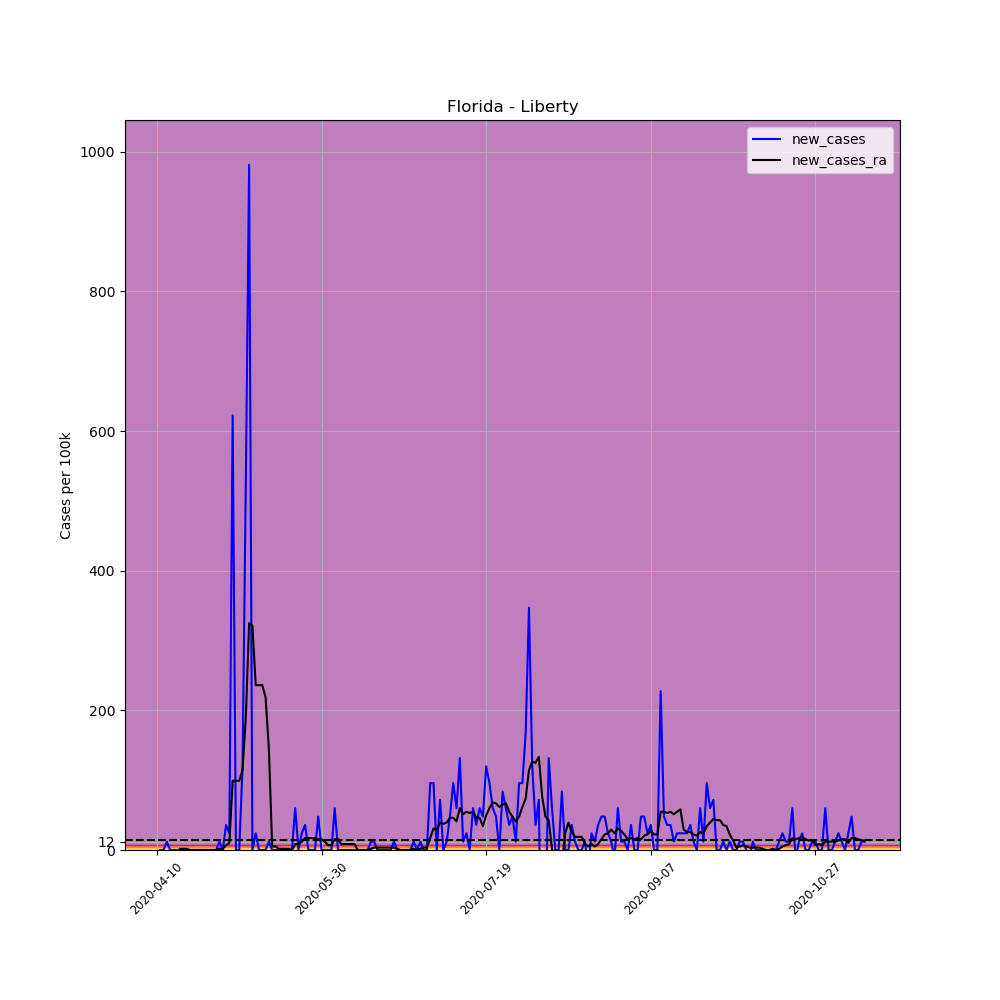

Data behind this chart, as committed beside it:
, date, county, state, fips, cases, deaths, COUNTY, STNAME, CTYNAME, POPESTIMATE2019, per_100k, per_100k_ra, new_cases, new_cases_ra
599362, 2020-04-10, Liberty, Florida, 12077, 1, 0, 77, Florida, Liberty, 8354, 11.97, , , 
599363, 2020-04-11, Liberty, Florida, 12077, 1, 0, 77, Florida, Liberty, 8354, 11.97, , 0.0, 
599364, 2020-04-12, Liberty, Florida, 12077, 1, 0, 77, Florida, Liberty, 8354, 11.97, , 0.0, 
599365, 2020-04-13, Liberty, Florida, 12077, 2, 0, 77, Florida, Liberty, 8354, 23.94, , 11.97, 
599366, 2020-04-14, Liberty, Florida, 12077, 2, 0, 77, Florida, Liberty, 8354, 23.94, , 0.0, 
599367, 2020-04-15, Liberty, Florida, 12077, 2, 0, 77, Florida, Liberty, 8354, 23.94, , 0.0, 
599368, 2020-04-16, Liberty, Florida, 12077, 2, 0, 77, Florida, Liberty, 8354, 23.94, 18.81, 0.0, 
599369, 2020-04-17, Liberty, Florida, 12077, 2, 0, 77, Florida, Liberty, 8354, 23.94, 20.52, 0.0, 1.71
599370, 2020-04-18, Liberty, Florida, 12077, 2, 0, 77, Florida, Liberty, 8354, 23.94, 22.23, 0.0, 1.71
599371, 2020-04-19, Liberty, Florida, 12077, 2, 0, 77, Florida, Liberty, 8354, 23.94, 23.94, 0.0, 1.71
599372, 2020-04-20, Liberty, Florida, 12077, 2, 0, 77, Florida, Liberty, 8354, 23.94, 23.94, 0.0, 0.0
599373, 2020-04-21, Liberty, Florida, 12077, 2, 0, 77, Florida, Liberty, 8354, 23.94, 23.94, 0.0, 0.0
599374, 2020-04-22, Liberty, Florida, 12077, 2, 0, 77, Florida, Liberty, 8354, 23.94, 23.94, 0.0, 0.0
599375, 2020-04-23, Liberty, Florida, 12077, 2, 0, 77, Florida, Liberty, 8354, 23.94, 23.94, 0.0, 0.0
599376, 2020-04-24, Liberty, Florida, 12077, 2, 0, 77, Florida, Liberty, 8354, 23.94, 23.94, 0.0, 0.0
599377, 2020-04-25, Liberty, Florida, 12077, 2, 0, 77, Florida, Liberty, 8354, 23.94, 23.94, 0.0, 0.0
599378, 2020-04-26, Liberty, Florida, 12077, 2, 0, 77, Florida, Liberty, 8354, 23.94, 23.94, 0.0, 0.0
599379, 2020-04-27, Liberty, Florida, 12077, 2, 0, 77, Florida, Liberty, 8354, 23.94, 23.94, 0.0, 0.0
599380, 2020-04-28, Liberty, Florida, 12077, 2, 0, 77, Florida, Liberty, 8354, 23.94, 23.94, 0.0, 0.0
599381, 2020-04-29, Liberty, Florida, 12077, 3, 0, 77, Florida, Liberty, 8354, 35.91, 25.65, 11.97, 1.71
599382, 2020-04-30, Liberty, Florida, 12077, 3, 0, 77, Florida, Liberty, 8354, 35.91, 27.36, 0.0, 1.71
599383, 2020-05-01, Liberty, Florida, 12077, 6, 0, 77, Florida, Liberty, 8354, 71.82, 34.2, 35.91, 6.84
599384, 2020-05-02, Liberty, Florida, 12077, 8, 0, 77, Florida, Liberty, 8354, 95.76, 44.46, 23.94, 10.26
599385, 2020-05-03, Liberty, Florida, 12077, 60, 0, 77, Florida, Liberty, 8354, 718.2, 143.6, 622.5, 99.18
599386, 2020-05-04, Liberty, Florida, 12077, 60, 0, 77, Florida, Liberty, 8354, 718.2, 242.8, 0.0, 99.18
599387, 2020-05-05, Liberty, Florida, 12077, 60, 0, 77, Florida, Liberty, 8354, 718.2, 342, 0.0, 99.18
599388, 2020-05-06, Liberty, Florida, 12077, 70, 0, 77, Florida, Liberty, 8354, 837.9, 456.6, 119.7, 114.6
599389, 2020-05-07, Liberty, Florida, 12077, 114, 0, 77, Florida, Liberty, 8354, 1365, 646.4, 526.7, 189.8
599390, 2020-05-08, Liberty, Florida, 12077, 196, 0, 77, Florida, Liberty, 8354, 2346, 971.3, 981.6, 324.9
599391, 2020-05-09, Liberty, Florida, 12077, 196, 0, 77, Florida, Liberty, 8354, 2346, 1293, 0.0, 321.5
599392, 2020-05-10, Liberty, Florida, 12077, 198, 0, 77, Florida, Liberty, 8354, 2370, 1529, 23.94, 236
599393, 2020-05-11, Liberty, Florida, 12077, 198, 0, 77, Florida, Liberty, 8354, 2370, 1765, 0.0, 236
599394, 2020-05-12, Liberty, Florida, 12077, 198, 0, 77, Florida, Liberty, 8354, 2370, 2001, 0.0, 236
599395, 2020-05-13, Liberty, Florida, 12077, 198, 0, 77, Florida, Liberty, 8354, 2370, 2220, 0.0, 218.9
599396, 2020-05-14, Liberty, Florida, 12077, 199, 0, 77, Florida, Liberty, 8354, 2382, 2365, 11.97, 145.4
599397, 2020-05-15, Liberty, Florida, 12077, 199, 0, 77, Florida, Liberty, 8354, 2382, 2370, 0.0, 5.13
599398, 2020-05-16, Liberty, Florida, 12077, 199, 0, 77, Florida, Liberty, 8354, 2382, 2375, 0.0, 5.13
599399, 2020-05-17, Liberty, Florida, 12077, 199, 0, 77, Florida, Liberty, 8354, 2382, 2377, 0.0, 1.71
599400, 2020-05-18, Liberty, Florida, 12077, 199, 0, 77, Florida, Liberty, 8354, 2382, 2379, 0.0, 1.71
599401, 2020-05-19, Liberty, Florida, 12077, 199, 0, 77, Florida, Liberty, 8354, 2382, 2380, 0.0, 1.71
599402, 2020-05-20, Liberty, Florida, 12077, 199, 0, 77, Florida, Liberty, 8354, 2382, 2382, 0.0, 1.71
599403, 2020-05-21, Liberty, Florida, 12077, 199, 0, 77, Florida, Liberty, 8354, 2382, 2382, 0.0, 0.0
599404, 2020-05-22, Liberty, Florida, 12077, 204, 0, 77, Florida, Liberty, 8354, 2442, 2391, 59.85, 8.55
599405, 2020-05-23, Liberty, Florida, 12077, 204, 0, 77, Florida, Liberty, 8354, 2442, 2399, 0.0, 8.55
599406, 2020-05-24, Liberty, Florida, 12077, 206, 0, 77, Florida, Liberty, 8354, 2466, 2411, 23.94, 11.97
599407, 2020-05-25, Liberty, Florida, 12077, 209, 0, 77, Florida, Liberty, 8354, 2502, 2428, 35.91, 17.1
599408, 2020-05-26, Liberty, Florida, 12077, 209, 0, 77, Florida, Liberty, 8354, 2502, 2445, 0.0, 17.1
599409, 2020-05-27, Liberty, Florida, 12077, 209, 0, 77, Florida, Liberty, 8354, 2502, 2462, 0.0, 17.1
599410, 2020-05-28, Liberty, Florida, 12077, 209, 0, 77, Florida, Liberty, 8354, 2502, 2480, 0.0, 17.1
599411, 2020-05-29, Liberty, Florida, 12077, 213, 0, 77, Florida, Liberty, 8354, 2550, 2495, 47.88, 15.39
599412, 2020-05-30, Liberty, Florida, 12077, 213, 0, 77, Florida, Liberty, 8354, 2550, 2510, 0.0, 15.39
599413, 2020-05-31, Liberty, Florida, 12077, 213, 0, 77, Florida, Liberty, 8354, 2550, 2522, 0.0, 11.97
599414, 2020-06-01, Liberty, Florida, 12077, 213, 0, 77, Florida, Liberty, 8354, 2550, 2529, 0.0, 6.84
599415, 2020-06-02, Liberty, Florida, 12077, 213, 1, 77, Florida, Liberty, 8354, 2550, 2536, 0.0, 6.84
599416, 2020-06-03, Liberty, Florida, 12077, 218, 1, 77, Florida, Liberty, 8354, 2610, 2551, 59.85, 15.39
599417, 2020-06-04, Liberty, Florida, 12077, 218, 1, 77, Florida, Liberty, 8354, 2610, 2567, 0.0, 15.39
599418, 2020-06-05, Liberty, Florida, 12077, 218, 1, 77, Florida, Liberty, 8354, 2610, 2575, 0.0, 8.55
599419, 2020-06-06, Liberty, Florida, 12077, 218, 1, 77, Florida, Liberty, 8354, 2610, 2584, 0.0, 8.55
599420, 2020-06-07, Liberty, Florida, 12077, 218, 1, 77, Florida, Liberty, 8354, 2610, 2592, 0.0, 8.55
599421, 2020-06-08, Liberty, Florida, 12077, 218, 1, 77, Florida, Liberty, 8354, 2610, 2601, 0.0, 8.55
... 156 more rows
